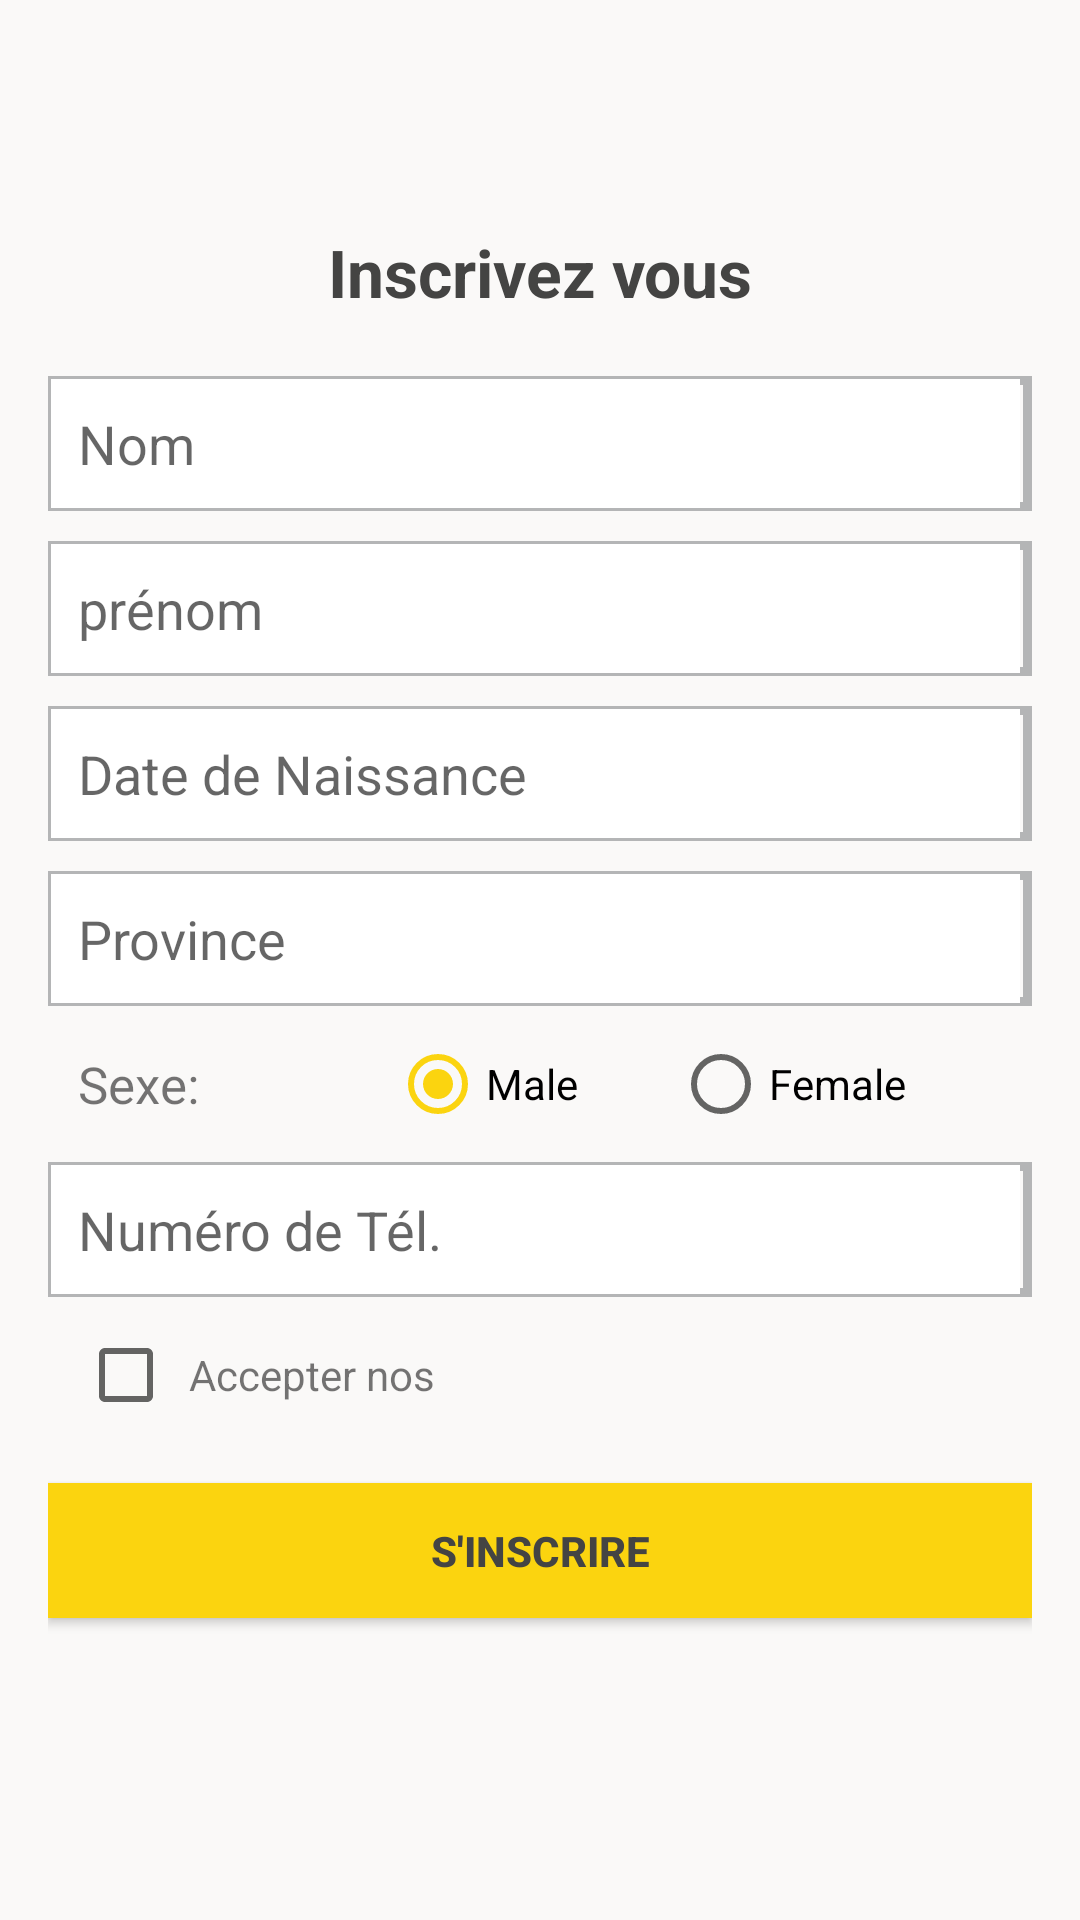

Produce the Android XML layout that renders to this screen, including the resource entries it uses.
<!-- AndroidManifest.xml: application theme AppTheme -->
<!-- res/layout/register_layout.xml -->
<?xml version="1.0" encoding="utf-8"?>
<RelativeLayout xmlns:android="http://schemas.android.com/apk/res/android"
    android:layout_width="match_parent"
    android:layout_height="match_parent"
    android:background="@color/background"
    xmlns:app="http://schemas.android.com/apk/res-auto">

    <android.support.design.widget.AppBarLayout
        android:layout_width="match_parent"
        android:layout_height="wrap_content"
        android:theme="@style/AppTheme.AppBarOverlay">

        <android.support.v7.widget.Toolbar
            android:id="@+id/toolbar"
            android:layout_width="match_parent"
            android:layout_height="?attr/actionBarSize"
            android:background="@color/background"
            android:theme="@style/toolbar"
            app:popupTheme="@style/AppTheme.PopupOverlay" />

    </android.support.design.widget.AppBarLayout>
    <ScrollView
        android:layout_width="match_parent"
        android:fillViewport="true"
        android:scrollbars="none"
        android:layout_marginTop="56dp"
        android:layout_marginRight="16dp"
        android:layout_marginLeft="16dp"
        android:layout_marginBottom="30dp"
        app:layout_behavior="@string/appbar_scrolling_view_behavior"
        android:layout_height="match_parent">

    <LinearLayout
        android:layout_width="match_parent"
        android:orientation="vertical"
        android:background="@color/background"
        android:layout_height="match_parent">

        <TextView
            android:layout_width="match_parent"
            android:text="@string/inscrivez_vous"
            android:textSize="22sp"
            android:textAlignment="center"
            android:textStyle="bold"
            android:textColor="@color/colorGrey"
            android:layout_margin="20dp"
            android:layout_height="wrap_content" />

        <EditText
            android:id="@+id/name"
            android:hint="@string/nom"
            android:background="@drawable/card_right_bg"
            android:layout_width="match_parent"
            android:paddingLeft="10dp"
            android:paddingRight="10dp"
            android:layout_height="45dp" />


        <EditText
            android:id="@+id/name2"
            android:hint="@string/pr_nom"
            android:background="@drawable/card_right_bg"
            android:layout_width="match_parent"
            android:paddingLeft="10dp"
            android:paddingRight="10dp"
            android:layout_marginTop="10dp"
            android:layout_height="45dp" />


        <EditText
            android:id="@+id/dob"
            android:hint="@string/date_de_naissance"
            android:layout_marginTop="10dp"
            android:background="@drawable/card_right_bg"
            android:layout_width="match_parent"
            android:paddingLeft="10dp"
            android:paddingRight="10dp"
            android:layout_height="45dp" />


        <EditText
            android:id="@+id/address"
            android:hint="@string/province"
            android:layout_marginTop="10dp"
            android:background="@drawable/card_right_bg"
            android:layout_width="match_parent"
            android:paddingLeft="10dp"
            android:paddingRight="10dp"
            android:layout_height="45dp" />


        <LinearLayout
            android:layout_width="match_parent"
            android:paddingLeft="10dp"
            android:paddingRight="10dp"
            android:layout_marginTop="10dp"
            android:orientation="horizontal"
            android:weightSum="2"
            android:gravity="center"
            android:layout_height="wrap_content">

            <TextView
                android:layout_width="wrap_content"
                android:text="@string/sexe"
                android:textSize="17sp"
                android:layout_weight="1"
                android:layout_height="wrap_content" />

            <RadioGroup
                android:id="@+id/radio"
                android:layout_width="wrap_content"
                android:orientation="horizontal"
                android:layout_weight="1"
                android:weightSum="2"
                android:layout_height="wrap_content">

                <RadioButton
                    android:id="@+id/radio1"
                    android:layout_width="wrap_content"
                    android:text="@string/male"
                    android:layout_weight="1"
                    android:checked="true"
                    android:layout_height="wrap_content" />

                <RadioButton
                    android:id="@+id/radio2"
                    android:layout_width="wrap_content"
                    android:text="@string/female"
                    android:layout_weight="1"
                    android:layout_height="wrap_content" />

            </RadioGroup>
        </LinearLayout>

        <EditText
            android:id="@+id/phone"
            android:hint="@string/num_ro_de_t_l"
            android:layout_marginTop="10dp"
            android:background="@drawable/card_right_bg"
            android:layout_width="match_parent"
            android:paddingLeft="10dp"
            android:inputType="phone"
            android:paddingRight="10dp"
            android:layout_height="45dp" />


        <LinearLayout
            android:layout_width="match_parent"
            android:paddingLeft="10dp"
            android:paddingRight="10dp"
            android:layout_marginTop="10dp"
            android:orientation="horizontal"
            android:layout_height="wrap_content">

            <CheckBox
                android:id="@+id/box"
                android:layout_width="wrap_content"
                android:layout_marginRight="5dp"
                android:layout_height="wrap_content"
                android:layout_marginEnd="5dp" />

            <TextView
                android:layout_width="wrap_content"
                android:text="@string/agree_to_our"
                android:layout_height="wrap_content" />

            <TextView
                android:id="@+id/link"
                android:linksClickable="true"
                android:layout_width="wrap_content"
                android:textStyle="bold"
                android:paddingBottom="5dp"
                android:paddingLeft="3dp"
                android:layout_height="wrap_content" />

        </LinearLayout>

        <Button
            android:id="@+id/send"
            android:layout_width="match_parent"
            android:text="@string/s_inscrire"
            android:background="#fbd40f"
            android:textStyle="bold"
            android:layout_gravity="bottom"
            android:layout_marginTop="20dp"
            android:textColor="@color/colorGrey"
            android:layout_height="45dp" />
    </LinearLayout>
    </ScrollView>
</RelativeLayout>
<!-- resources referenced by this layout -->
<resources>
  <color name="background">#faf9f8</color>
  <color name="colorGrey">#444443</color>
  <!-- drawable card_right_bg (drawable) -->
  <?xml version="1.0" encoding="utf-8" ?>
  <layer-list xmlns:android="http://schemas.android.com/apk/res/android">
  	<item>
  		<shape android:shape="rectangle">
  			<stroke android:width="3.0dip" android:color="#b4b5b6" />
  		</shape>
  	</item>
  	<item android:right="4.0dip" android:left="1dp" android:top="1dp" android:bottom="1dp">
  		<shape android:shape="rectangle">
  			<solid android:color="@color/colorWhite" />
  		</shape>
  	</item>
  </layer-list>
  <string name="agree_to_our">Accepter nos</string>
  <string name="date_de_naissance">Date de Naissance</string>
  <string name="female">Female</string>
  <string name="inscrivez_vous">Inscrivez vous</string>
  <string name="male">Male</string>
  <string name="nom">Nom</string>
  <string name="num_ro_de_t_l">Numéro de Tél.</string>
  <string name="pr_nom">prénom</string>
  <string name="province">Province</string>
  <string name="s_inscrire">S\'inscrire</string>
  <string name="sexe">Sexe:</string>
  <style name="AppTheme.AppBarOverlay" parent="ThemeOverlay.AppCompat.Dark.ActionBar" />
  <style name="AppTheme.PopupOverlay" parent="ThemeOverlay.AppCompat.Light" />
  <style name="toolbar" parent="AppTheme">
          <item name="colorControlNormal">@color/colorGrey</item>
      </style>
  <style name="AppTheme" parent="Theme.AppCompat.Light.DarkActionBar">
          
          <item name="colorPrimary">@color/colorPrimary</item>
          <item name="colorPrimaryDark">@color/colorPrimaryDark</item>
          <item name="colorAccent">@color/colorAccent</item>
          <item name="windowActionBar">false</item>
          <item name="windowNoTitle">true</item>
      </style>
  <color name="colorWhite">#ffffff</color>
  <color name="colorPrimary">#1c90b7</color>
  <color name="colorPrimaryDark">#faf9f8</color>
  <color name="colorAccent">#fbd40f</color>
</resources>
